Dataset: dataset (GitHub, yancarm/Plant-Recognition). Classes: barbados cherry, betel, caricature plant, sweet potato, vieux garcon.

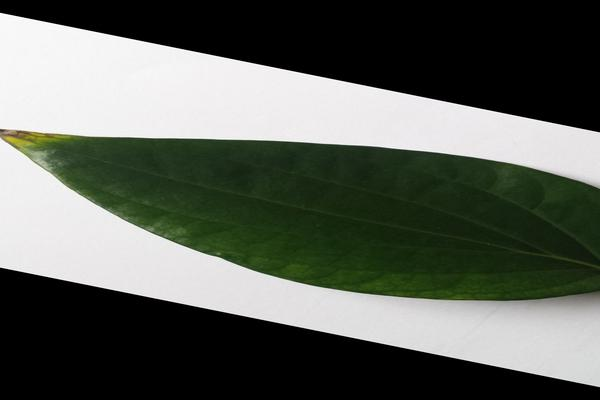
Label: betel

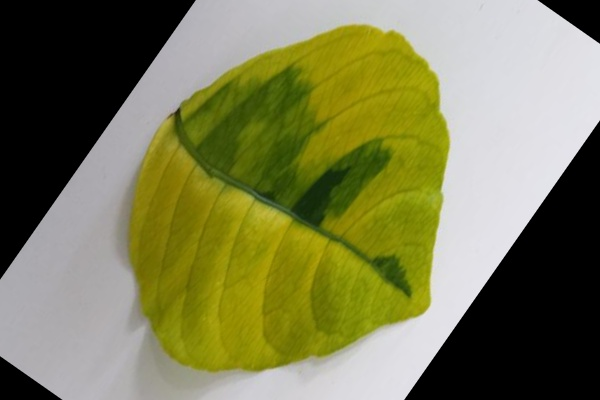
Label: caricature plant

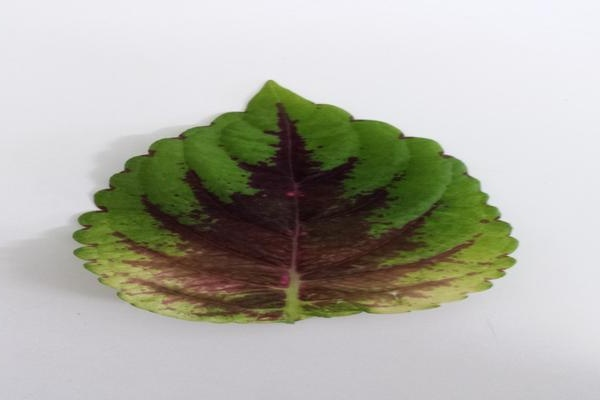
Label: vieux garcon

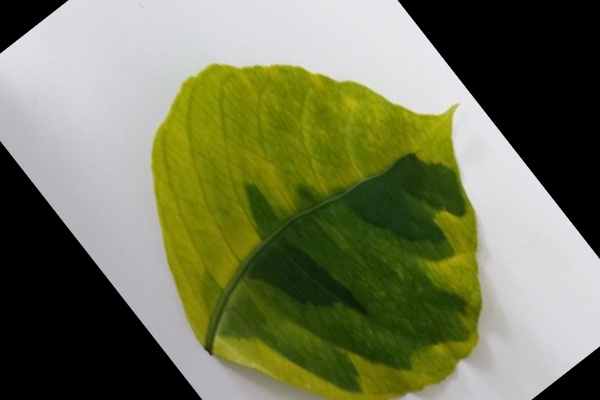
Label: caricature plant

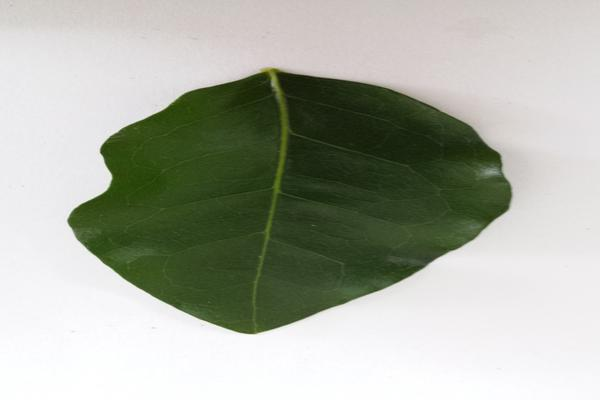
Label: barbados cherry

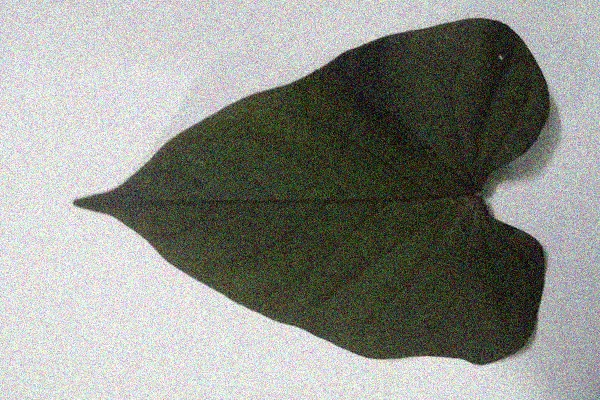
Label: sweet potato
